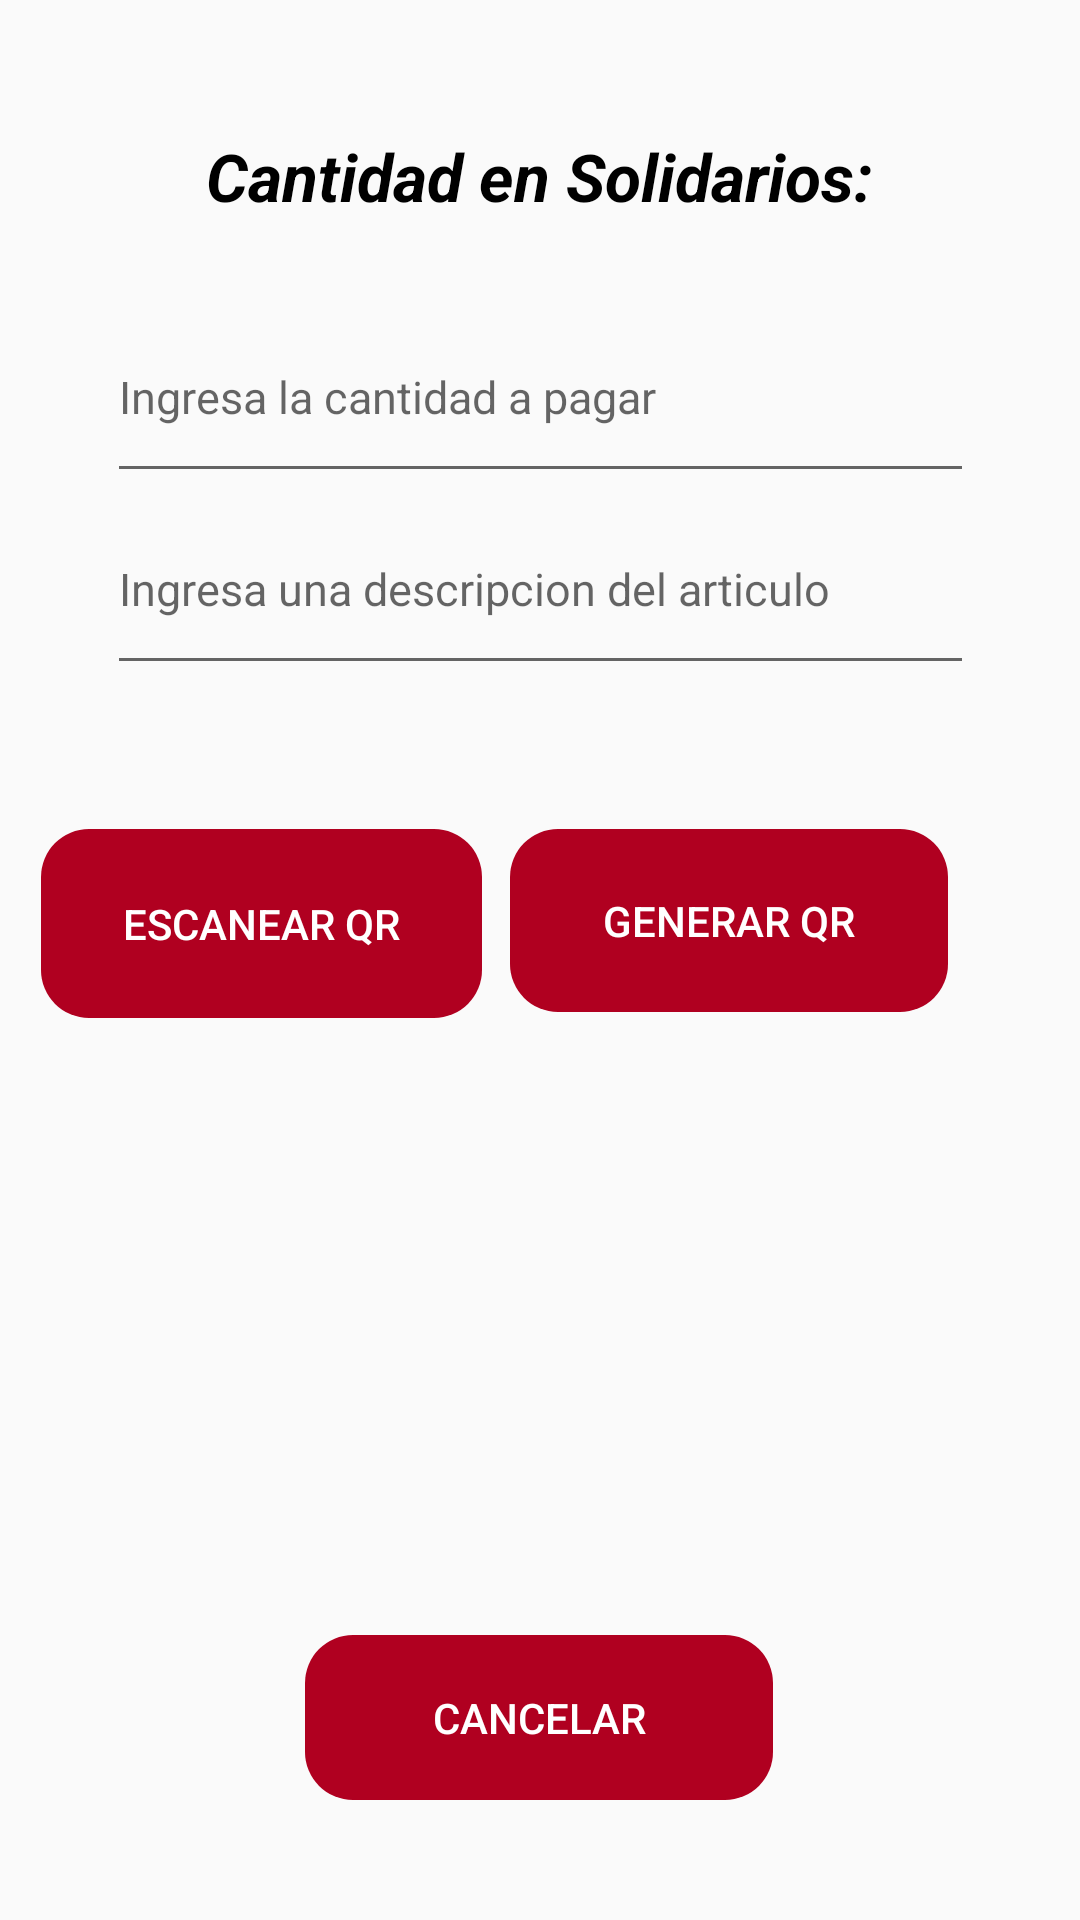

The Android layout XML behind this screen, and the referenced resources:
<!-- AndroidManifest.xml: application theme Theme.BSMX -->
<!-- res/layout/menu_transacciones.xml -->
<?xml version="1.0" encoding="utf-8"?>
<androidx.constraintlayout.widget.ConstraintLayout xmlns:android="http://schemas.android.com/apk/res/android"
    xmlns:app="http://schemas.android.com/apk/res-auto"
    xmlns:tools="http://schemas.android.com/tools"
    android:layout_width="match_parent"
    android:layout_height="match_parent"
    tools:context=".MenuTransaccionesActivity">

    <TextView
        android:id="@+id/textView6"
        android:layout_width="wrap_content"
        android:layout_height="wrap_content"
        android:layout_marginTop="44dp"
        android:text="Cantidad en Solidarios:"
        android:textColor="@color/black"
        android:textSize="22dp"
        android:textStyle="italic|bold"
        app:layout_constraintEnd_toEndOf="parent"
        app:layout_constraintHorizontal_bias="0.497"
        app:layout_constraintStart_toStartOf="parent"
        app:layout_constraintTop_toTopOf="parent" />

    <EditText
        android:id="@+id/txtCantidad"
        android:layout_width="289dp"
        android:layout_height="67dp"
        android:layout_marginTop="24dp"
        android:ems="10"
        android:hint="Ingresa la cantidad a pagar"
        android:inputType="numberDecimal"
        android:textSize="15sp"
        android:typeface="sans"
        app:layout_constraintEnd_toEndOf="parent"
        app:layout_constraintStart_toStartOf="parent"
        app:layout_constraintTop_toBottomOf="@+id/textView6"
        tools:context=".MenuTransaccionesActivity"/>


    <EditText
        android:id="@+id/txtDescripcion"
        android:layout_width="289dp"
        android:layout_height="67dp"
        android:layout_marginTop="88dp"
        android:ems="10"
        android:hint="Ingresa una descripcion del articulo "
        android:inputType="text"
        android:textSize="15sp"
        android:typeface="sans"
        app:layout_constraintEnd_toEndOf="parent"
        app:layout_constraintStart_toStartOf="parent"
        app:layout_constraintTop_toBottomOf="@+id/textView6"
        tools:context=".MenuTransaccionesActivity" />

    <ImageView
        android:id="@+id/imvCodigo"
        android:layout_width="235dp"
        android:layout_height="224dp"
        android:layout_marginTop="212dp"
        app:layout_constraintEnd_toEndOf="parent"
        app:layout_constraintStart_toStartOf="parent"
        app:layout_constraintTop_toBottomOf="@+id/txtCantidad"
        app:srcCompat="@drawable/transacciones" />

    <Button
        android:id="@+id/btnEscanear"
        style="@style/Widget.AppCompat.Button.Colored"
        android:layout_width="147dp"
        android:layout_height="63dp"
        android:layout_marginTop="112dp"
        android:background="@drawable/button_rounded"
        android:backgroundTint="@color/colorBoton"
        android:text="Escanear QR"
        app:layout_constraintEnd_toStartOf="@+id/btnGenerar"
        app:layout_constraintHorizontal_bias="0.597"
        app:layout_constraintStart_toStartOf="parent"
        app:layout_constraintTop_toBottomOf="@+id/txtCantidad" />

    <Button
        android:id="@+id/btnGenerar"
        style="@style/Widget.AppCompat.Button.Colored"
        android:layout_width="146dp"
        android:layout_height="61dp"
        android:layout_marginTop="112dp"
        android:layout_marginEnd="44dp"
        android:background="@drawable/button_rounded"
        android:backgroundTint="@color/colorBoton"
        android:text="Generar QR"
        app:layout_constraintEnd_toEndOf="parent"
        app:layout_constraintTop_toBottomOf="@+id/txtCantidad" />

    <Button
        android:id="@+id/btnCancelar"
        style="@style/Widget.AppCompat.Button.Colored"
        android:layout_width="156dp"
        android:layout_height="55dp"
        android:layout_marginBottom="40dp"
        android:background="@drawable/button_rounded"
        android:backgroundTint="@color/colorBoton"
        android:text="Cancelar"
        app:layout_constraintBottom_toBottomOf="parent"
        app:layout_constraintEnd_toEndOf="parent"
        app:layout_constraintHorizontal_bias="0.498"
        app:layout_constraintStart_toStartOf="parent" />


</androidx.constraintlayout.widget.ConstraintLayout>
<!-- resources referenced by this layout -->
<resources>
  <color name="black">#FF000000</color>
  <color name="colorBoton">#B00020</color>
  <!-- drawable button_rounded (drawable) -->
  <?xml version="1.0" encoding="utf-8"?>
  <shape xmlns:android="http://schemas.android.com/apk/res/android">
      <corners android:radius="16dp"/>
  </shape>
  <style name="Theme.BSMX" parent="Theme.AppCompat.Light.NoActionBar">
          
          <item name="colorPrimary">@color/purple_500</item>
          <item name="colorPrimaryVariant">@color/purple_700</item>
          <item name="colorOnPrimary">@color/white</item>
          
          <item name="colorSecondary">@color/teal_200</item>
          <item name="colorSecondaryVariant">@color/teal_700</item>
          <item name="colorOnSecondary">@color/black</item>
          
          <item name="android:statusBarColor">?attr/colorPrimaryVariant</item>
          
      </style>
  <color name="purple_500">#B00020</color>
  <color name="purple_700">#B00020</color>
  <color name="white">#FFFFFFFF</color>
  <color name="teal_200">#FF03DAC5</color>
  <color name="teal_700">#FF018786</color>
</resources>
